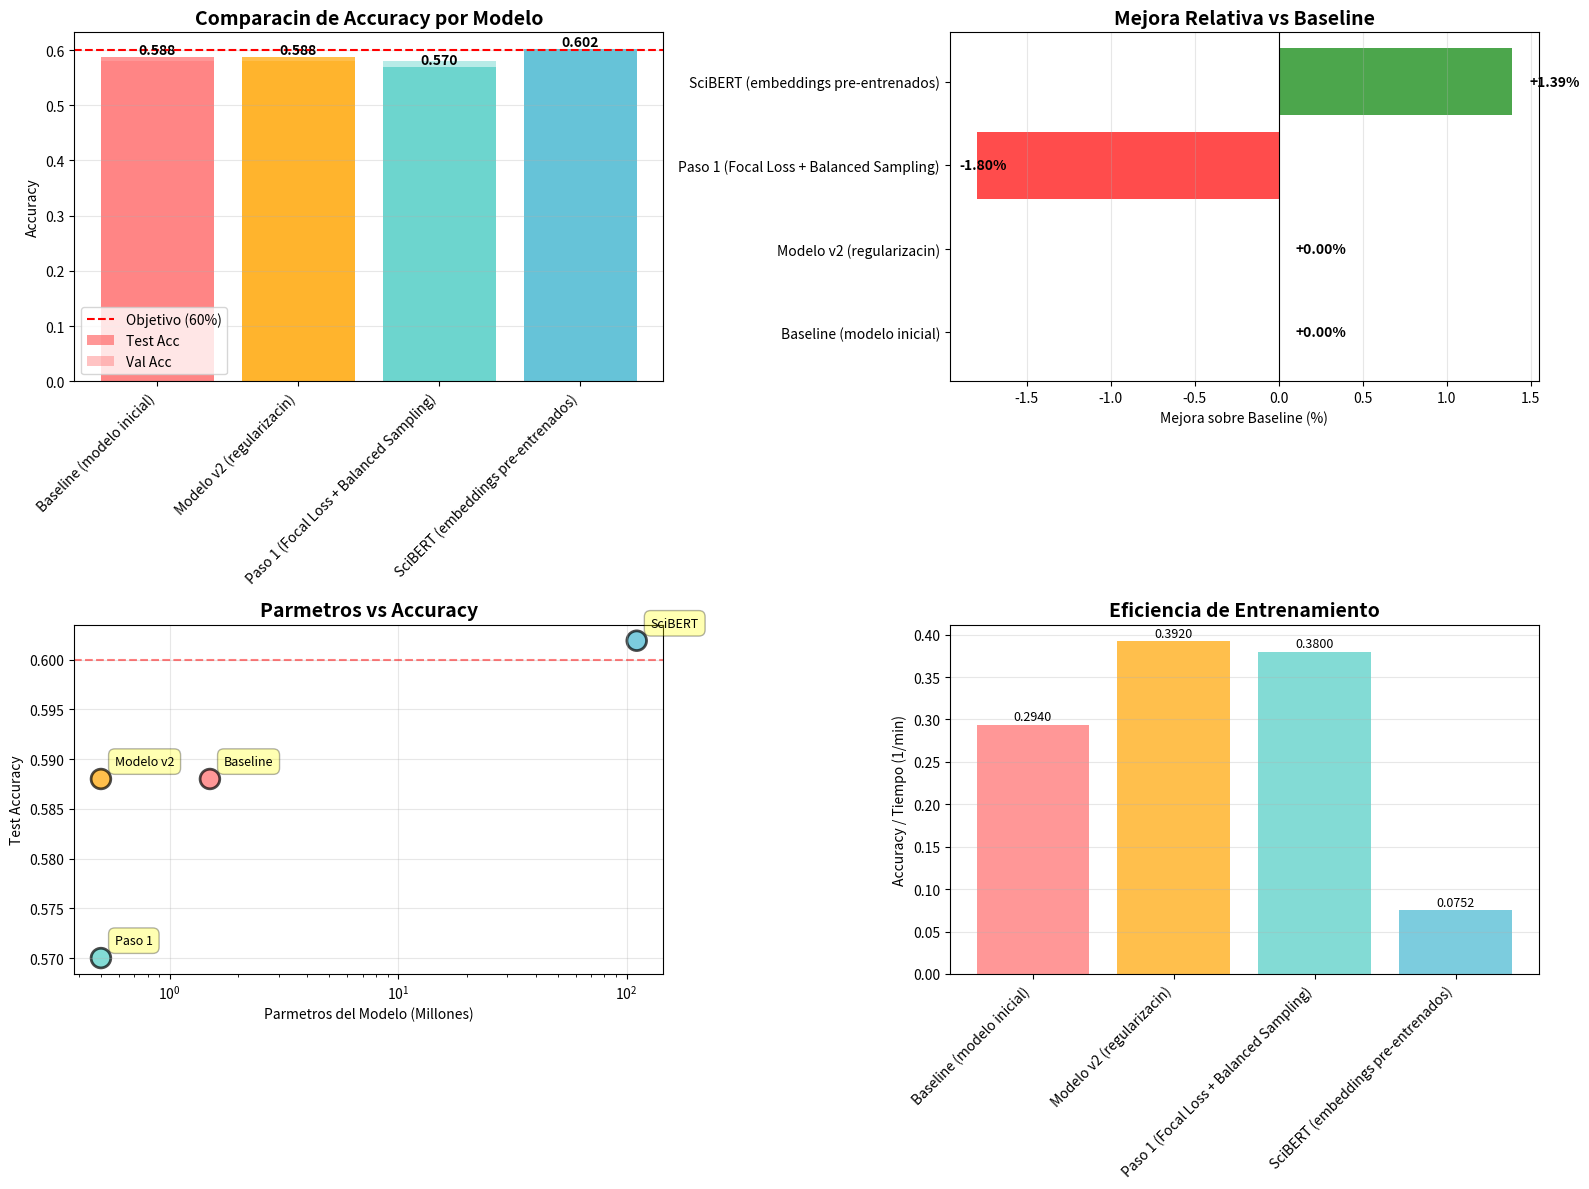

Here is the Python script that generated this plot:
# comparacion_modelos.py
"""
Script para comparar resultados de diferentes modelos
"""

import pandas as pd
import matplotlib.pyplot as plt
import seaborn as sns

# Resultados de los diferentes modelos
resultados = {
    'Modelo': [
        'Baseline (modelo inicial)',
        'Modelo v2 (regularizacin)',
        'Paso 1 (Focal Loss + Balanced Sampling)',
        'SciBERT (embeddings pre-entrenados)'
    ],
    'Test Accuracy': [
        0.588,  # Del modelo original
        0.588,  # Modelo v2 (similar)
        0.570,  # Paso 1 (baj ligeramente)
        0.6019  # SciBERT poca 1 (puede mejorar)
    ],
    'Val Accuracy': [
        0.58,
        0.58,
        0.581,
        0.6019
    ],
    'Parmetros (M)': [
        1.5,    # MultimodalAttentionClassifier
        0.5,    # ImprovedMultimodalClassifier
        0.5,    # ImprovedMultimodalClassifier con Focal Loss
        110.8   # SciBERT completo
    ],
    'Tiempo por poca (min)': [
        2,
        1.5,
        1.5,
        8
    ]
}

df = pd.DataFrame(resultados)

# Visualizacin
fig, ((ax1, ax2), (ax3, ax4)) = plt.subplots(2, 2, figsize=(16, 12))

# 1. Accuracy Comparison
colors = ['#FF6B6B', '#FFA500', '#4ECDC4', '#45B7D1']
x = range(len(df))

ax1.bar(x, df['Test Accuracy'], color=colors, alpha=0.7, label='Test Acc')
ax1.bar(x, df['Val Accuracy'], color=colors, alpha=0.4, label='Val Acc')
ax1.set_xticks(x)
ax1.set_xticklabels(df['Modelo'], rotation=45, ha='right')
ax1.set_ylabel('Accuracy')
ax1.set_title('Comparacin de Accuracy por Modelo', fontsize=14, fontweight='bold')
ax1.axhline(y=0.60, color='red', linestyle='--', label='Objetivo (60%)')
ax1.legend()
ax1.grid(True, alpha=0.3, axis='y')

# Agregar valores sobre las barras
for i, (test, val) in enumerate(zip(df['Test Accuracy'], df['Val Accuracy'])):
    ax1.text(i, test + 0.005, f'{test:.3f}', ha='center', fontweight='bold')

# 2. Mejora relativa
mejora = ((df['Test Accuracy'] - df['Test Accuracy'].iloc[0]) * 100).round(2)
colors_mejora = ['green' if m > 0 else 'red' if m < 0 else 'gray' for m in mejora]

ax2.barh(range(len(df)), mejora, color=colors_mejora, alpha=0.7)
ax2.set_yticks(range(len(df)))
ax2.set_yticklabels(df['Modelo'])
ax2.set_xlabel('Mejora sobre Baseline (%)')
ax2.set_title('Mejora Relativa vs Baseline', fontsize=14, fontweight='bold')
ax2.axvline(x=0, color='black', linestyle='-', linewidth=0.8)
ax2.grid(True, alpha=0.3, axis='x')

# Agregar valores
for i, m in enumerate(mejora):
    ax2.text(m + 0.1 if m >= 0 else m - 0.1, i, f'{m:+.2f}%',
             va='center', fontweight='bold')

# 3. Parmetros vs Accuracy
ax3.scatter(df['Parmetros (M)'], df['Test Accuracy'],
           s=200, c=colors, alpha=0.7, edgecolors='black', linewidth=2)

for i, modelo in enumerate(df['Modelo']):
    ax3.annotate(modelo.split('(')[0].strip(),
                (df['Parmetros (M)'].iloc[i], df['Test Accuracy'].iloc[i]),
                xytext=(10, 10), textcoords='offset points',
                fontsize=9, bbox=dict(boxstyle='round,pad=0.5', fc='yellow', alpha=0.3))

ax3.set_xlabel('Parmetros del Modelo (Millones)')
ax3.set_ylabel('Test Accuracy')
ax3.set_title('Parmetros vs Accuracy', fontsize=14, fontweight='bold')
ax3.axhline(y=0.60, color='red', linestyle='--', alpha=0.5)
ax3.set_xscale('log')
ax3.grid(True, alpha=0.3)

# 4. Eficiencia (Accuracy / Tiempo)
eficiencia = df['Test Accuracy'] / df['Tiempo por poca (min)']

ax4.bar(range(len(df)), eficiencia, color=colors, alpha=0.7)
ax4.set_xticks(range(len(df)))
ax4.set_xticklabels(df['Modelo'], rotation=45, ha='right')
ax4.set_ylabel('Accuracy / Tiempo (1/min)')
ax4.set_title('Eficiencia de Entrenamiento', fontsize=14, fontweight='bold')
ax4.grid(True, alpha=0.3, axis='y')

# Agregar valores
for i, e in enumerate(eficiencia):
    ax4.text(i, e + 0.005, f'{e:.4f}', ha='center', fontsize=9)

plt.tight_layout()
plt.savefig('comparacion_modelos.png', dpi=150, bbox_inches='tight')
plt.show()

# Tabla resumen
print("\n" + "="*80)
print(" RESUMEN COMPARATIVO DE MODELOS")
print("="*80)
print(df.to_string(index=False))
print("="*80)

# Anlisis
print("\n ANLISIS:")
print("-"*80)

mejor_modelo_idx = df['Test Accuracy'].idxmax()
mejor_modelo = df.loc[mejor_modelo_idx, 'Modelo']
mejor_acc = df.loc[mejor_modelo_idx, 'Test Accuracy']

print(f" Mejor modelo: {mejor_modelo}")
print(f"   Test Accuracy: {mejor_acc:.4f} ({mejor_acc*100:.2f}%)")
print(f"   Mejora vs baseline: +{((mejor_acc - df['Test Accuracy'].iloc[0])*100):.2f}%")

if mejor_acc >= 0.60:
    print(f"\n OBJETIVO ALCANZADO! Accuracy >= 60%")
else:
    print(f"\n Objetivo no alcanzado. Faltan {((0.60 - mejor_acc)*100):.2f}% para llegar al 60%")

# Modelo ms eficiente
mas_eficiente_idx = eficiencia.idxmax()
print(f"\n Modelo ms eficiente: {df.loc[mas_eficiente_idx, 'Modelo']}")
print(f"   Eficiencia: {eficiencia.iloc[mas_eficiente_idx]:.4f} acc/min")

print("\n" + "="*80)
